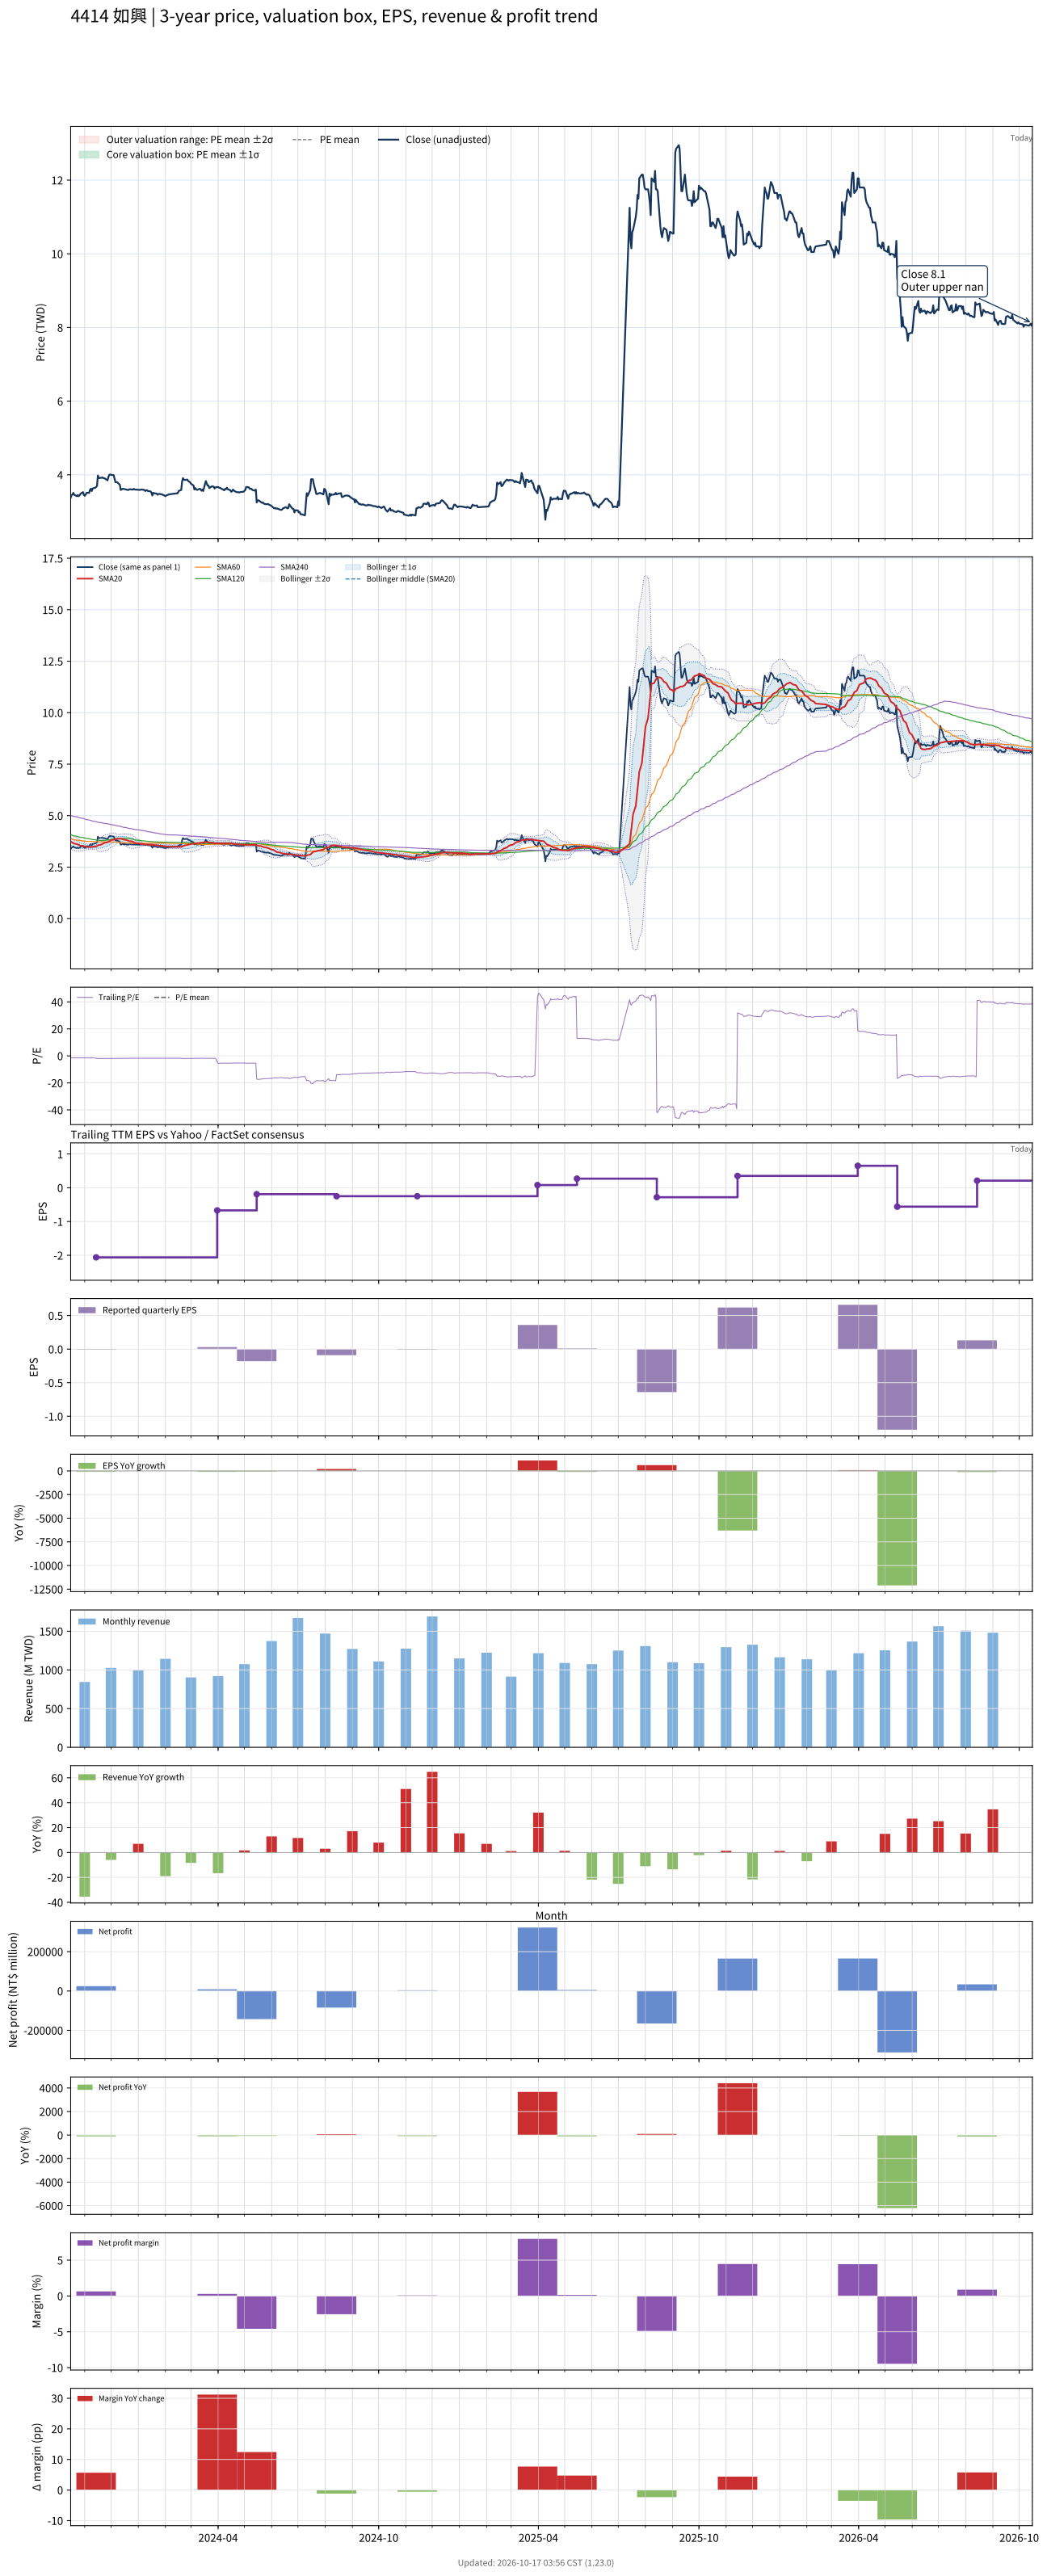

Data behind this chart, as committed beside it:
# chart-version: skill-stock-dynamic-val…
date, close, available_date, period_end, eps, ttm_eps, pe, pe_mean, pe_std, price_m2, price_m1, price_mean, price_p1, price_p2, forward_eps, forward_pe, forward_pe_mean, forward_pe_std, forward_price_m2, forward_price_m1, forward_price_mean, forward_price_p1, forward_price_p2, sma20
2023-10-16, 3.38, 2023-08-14, 2023-06-30, -0.03, -2.36, -1.432, , , , , , , , , , , , , , , , , 3.741
2023-10-17, 3.45, 2023-08-14, 2023-06-30, -0.03, -2.36, -1.462, , , , , , , , , , , , , , , , , 3.715
2023-10-18, 3.46, 2023-08-14, 2023-06-30, -0.03, -2.36, -1.466, , , , , , , , , , , , , , , , , 3.688
2023-10-19, 3.51, 2023-08-14, 2023-06-30, -0.03, -2.36, -1.487, , , , , , , , , , , , , , , , , 3.666
2023-10-20, 3.46, 2023-08-14, 2023-06-30, -0.03, -2.36, -1.466, , , , , , , , , , , , , , , , , 3.644
2023-10-23, 3.42, 2023-08-14, 2023-06-30, -0.03, -2.36, -1.449, , , , , , , , , , , , , , , , , 3.62
2023-10-24, 3.45, 2023-08-14, 2023-06-30, -0.03, -2.36, -1.462, , , , , , , , , , , , , , , , , 3.6
2023-10-25, 3.42, 2023-08-14, 2023-06-30, -0.03, -2.36, -1.449, , , , , , , , , , , , , , , , , 3.576
2023-10-26, 3.44, 2023-08-14, 2023-06-30, -0.03, -2.36, -1.458, , , , , , , , , , , , , , , , , 3.556
2023-10-27, 3.48, 2023-08-14, 2023-06-30, -0.03, -2.36, -1.475, , , , , , , , , , , , , , , , , 3.541
2023-10-30, 3.53, 2023-08-14, 2023-06-30, -0.03, -2.36, -1.496, , , , , , , , , , , , , , , , , 3.53
2023-10-31, 3.46, 2023-08-14, 2023-06-30, -0.03, -2.36, -1.466, , , , , , , , , , , , , , , , , 3.514
2023-11-01, 3.43, 2023-08-14, 2023-06-30, -0.03, -2.36, -1.453, , , , , , , , , , , , , , , , , 3.5
2023-11-02, 3.46, 2023-08-14, 2023-06-30, -0.03, -2.36, -1.466, , , , , , , , , , , , , , , , , 3.49
2023-11-03, 3.51, 2023-08-14, 2023-06-30, -0.03, -2.36, -1.487, , , , , , , , , , , , , , , , , 3.482
2023-11-06, 3.51, 2023-08-14, 2023-06-30, -0.03, -2.36, -1.487, , , , , , , , , , , , , , , , , 3.475
2023-11-07, 3.59, 2023-08-14, 2023-06-30, -0.03, -2.36, -1.521, , , , , , , , , , , , , , , , , 3.471
2023-11-08, 3.62, 2023-08-14, 2023-06-30, -0.03, -2.36, -1.534, , , , , , , , , , , , , , , , , 3.474
2023-11-09, 3.56, 2023-08-14, 2023-06-30, -0.03, -2.36, -1.508, , , , , , , , , , , , , , , , , 3.478
2023-11-10, 3.63, 2023-08-14, 2023-06-30, -0.03, -2.36, -1.538, , , , , , , , , , , , , , , , , 3.489
2023-11-13, 3.65, 2023-08-14, 2023-06-30, -0.03, -2.36, -1.547, , , , , , , , , , , , , , , , , 3.502
2023-11-14, 3.67, 2023-11-14, 2023-09-30, -0.01, -2.06, -1.782, , , , , , , , , , , , , , , , , 3.513
2023-11-15, 3.7, 2023-11-14, 2023-09-30, -0.01, -2.06, -1.796, , , , , , , , , , , , , , , , , 3.525
2023-11-16, 3.98, 2023-11-14, 2023-09-30, -0.01, -2.06, -1.932, , , , , , , , , , , , , , , , , 3.549
2023-11-17, 3.91, 2023-11-14, 2023-09-30, -0.01, -2.06, -1.898, , , , , , , , , , , , , , , , , 3.571
2023-11-20, 3.92, 2023-11-14, 2023-09-30, -0.01, -2.06, -1.903, , , , , , , , , , , , , , , , , 3.596
2023-11-21, 3.93, 2023-11-14, 2023-09-30, -0.01, -2.06, -1.908, , , , , , , , , , , , , , , , , 3.62
2023-11-22, 3.91, 2023-11-14, 2023-09-30, -0.01, -2.06, -1.898, , , , , , , , , , , , , , , , , 3.644
2023-11-23, 3.91, 2023-11-14, 2023-09-30, -0.01, -2.06, -1.898, , , , , , , , , , , , , , , , , 3.668
2023-11-24, 3.9, 2023-11-14, 2023-09-30, -0.01, -2.06, -1.893, , , , , , , , , , , , , , , , , 3.689
2023-11-27, 3.85, 2023-11-14, 2023-09-30, -0.01, -2.06, -1.869, , , , , , , , , , , , , , , , , 3.705
2023-11-28, 3.94, 2023-11-14, 2023-09-30, -0.01, -2.06, -1.913, , , , , , , , , , , , , , , , , 3.729
2023-11-29, 4, 2023-11-14, 2023-09-30, -0.01, -2.06, -1.942, , , , , , , , , , , , , , , , , 3.757
2023-11-30, 4.01, 2023-11-14, 2023-09-30, -0.01, -2.06, -1.947, , , , , , , , , , , , , , , , , 3.785
2023-12-01, 4, 2023-11-14, 2023-09-30, -0.01, -2.06, -1.942, , , , , , , , , , , , , , , , , 3.809
2023-12-04, 3.99, 2023-11-14, 2023-09-30, -0.01, -2.06, -1.937, , , , , , , , , , , , , , , , , 3.833
2023-12-05, 3.89, 2023-11-14, 2023-09-30, -0.01, -2.06, -1.888, , , , , , , , , , , , , , , , , 3.849
2023-12-06, 3.8, 2023-11-14, 2023-09-30, -0.01, -2.06, -1.845, , , , , , , , , , , , , , , , , 3.857
2023-12-07, 3.8, 2023-11-14, 2023-09-30, -0.01, -2.06, -1.845, , , , , , , , , , , , , , , , , 3.869
2023-12-08, 3.8, 2023-11-14, 2023-09-30, -0.01, -2.06, -1.845, , , , , , , , , , , , , , , , , 3.878
2023-12-11, 3.73, 2023-11-14, 2023-09-30, -0.01, -2.06, -1.811, , , , , , , , , , , , , , , , , 3.882
2023-12-12, 3.59, 2023-11-14, 2023-09-30, -0.01, -2.06, -1.743, , , , , , , , , , , , , , , , , 3.878
2023-12-13, 3.6, 2023-11-14, 2023-09-30, -0.01, -2.06, -1.748, , , , , , , , , , , , , , , , , 3.873
2023-12-14, 3.62, 2023-11-14, 2023-09-30, -0.01, -2.06, -1.757, , , , , , , , , , , , , , , , , 3.855
2023-12-15, 3.62, 2023-11-14, 2023-09-30, -0.01, -2.06, -1.757, , , , , , , , , , , , , , , , , 3.841
2023-12-18, 3.6, 2023-11-14, 2023-09-30, -0.01, -2.06, -1.748, , , , , , , , , , , , , , , , , 3.825
2023-12-19, 3.59, 2023-11-14, 2023-09-30, -0.01, -2.06, -1.743, , , , , , , , , , , , , , , , , 3.808
2023-12-20, 3.59, 2023-11-14, 2023-09-30, -0.01, -2.06, -1.743, , , , , , , , , , , , , , , , , 3.792
2023-12-21, 3.59, 2023-11-14, 2023-09-30, -0.01, -2.06, -1.743, , , , , , , , , , , , , , , , , 3.776
2023-12-22, 3.61, 2023-11-14, 2023-09-30, -0.01, -2.06, -1.752, , , , , , , , , , , , , , , , , 3.761
2023-12-25, 3.6, 2023-11-14, 2023-09-30, -0.01, -2.06, -1.748, , , , , , , , , , , , , , , , , 3.748
2023-12-26, 3.6, 2023-11-14, 2023-09-30, -0.01, -2.06, -1.748, , , , , , , , , , , , , , , , , 3.732
2023-12-27, 3.62, 2023-11-14, 2023-09-30, -0.01, -2.06, -1.757, , , , , , , , , , , , , , , , , 3.712
2023-12-28, 3.6, 2023-11-14, 2023-09-30, -0.01, -2.06, -1.748, , , , , , , , , , , , , , , , , 3.692
2023-12-29, 3.6, 2023-11-14, 2023-09-30, -0.01, -2.06, -1.748, , , , , , , , , , , , , , , , , 3.672
2024-01-02, 3.59, 2023-11-14, 2023-09-30, -0.01, -2.06, -1.743, , , , , , , , , , , , , , , , , 3.652
2024-01-03, 3.59, 2023-11-14, 2023-09-30, -0.01, -2.06, -1.743, , , , , , , , , , , , , , , , , 3.637
2024-01-04, 3.6, 2023-11-14, 2023-09-30, -0.01, -2.06, -1.748, , , , , , , , , , , , , , , , , 3.627
2024-01-05, 3.6, 2023-11-14, 2023-09-30, -0.01, -2.06, -1.748, , , , , , , , , , , , , , , , , 3.617
... 664 more rows
